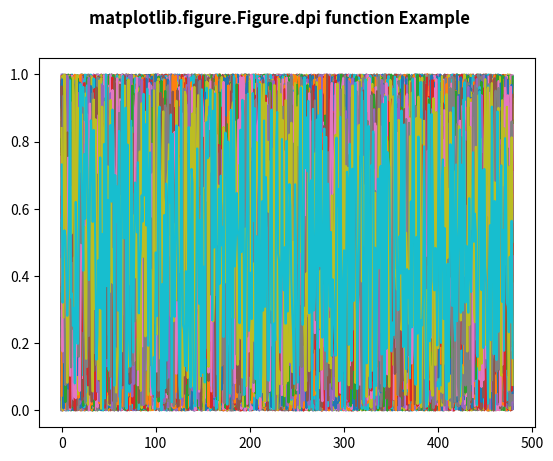

Generate this figure with matplotlib:
# Implementation of matplotlib function
import matplotlib.pyplot as plt
import numpy as np


fig = plt.figure()

nx = int(fig.get_figwidth() * fig.dpi)
ny = int(fig.get_figheight() * fig.dpi)

data = np.random.random((ny, nx))
plt.plot(data)

fig.suptitle('matplotlib.figure.Figure.dpi function Example', fontweight ="bold")

plt.show()
